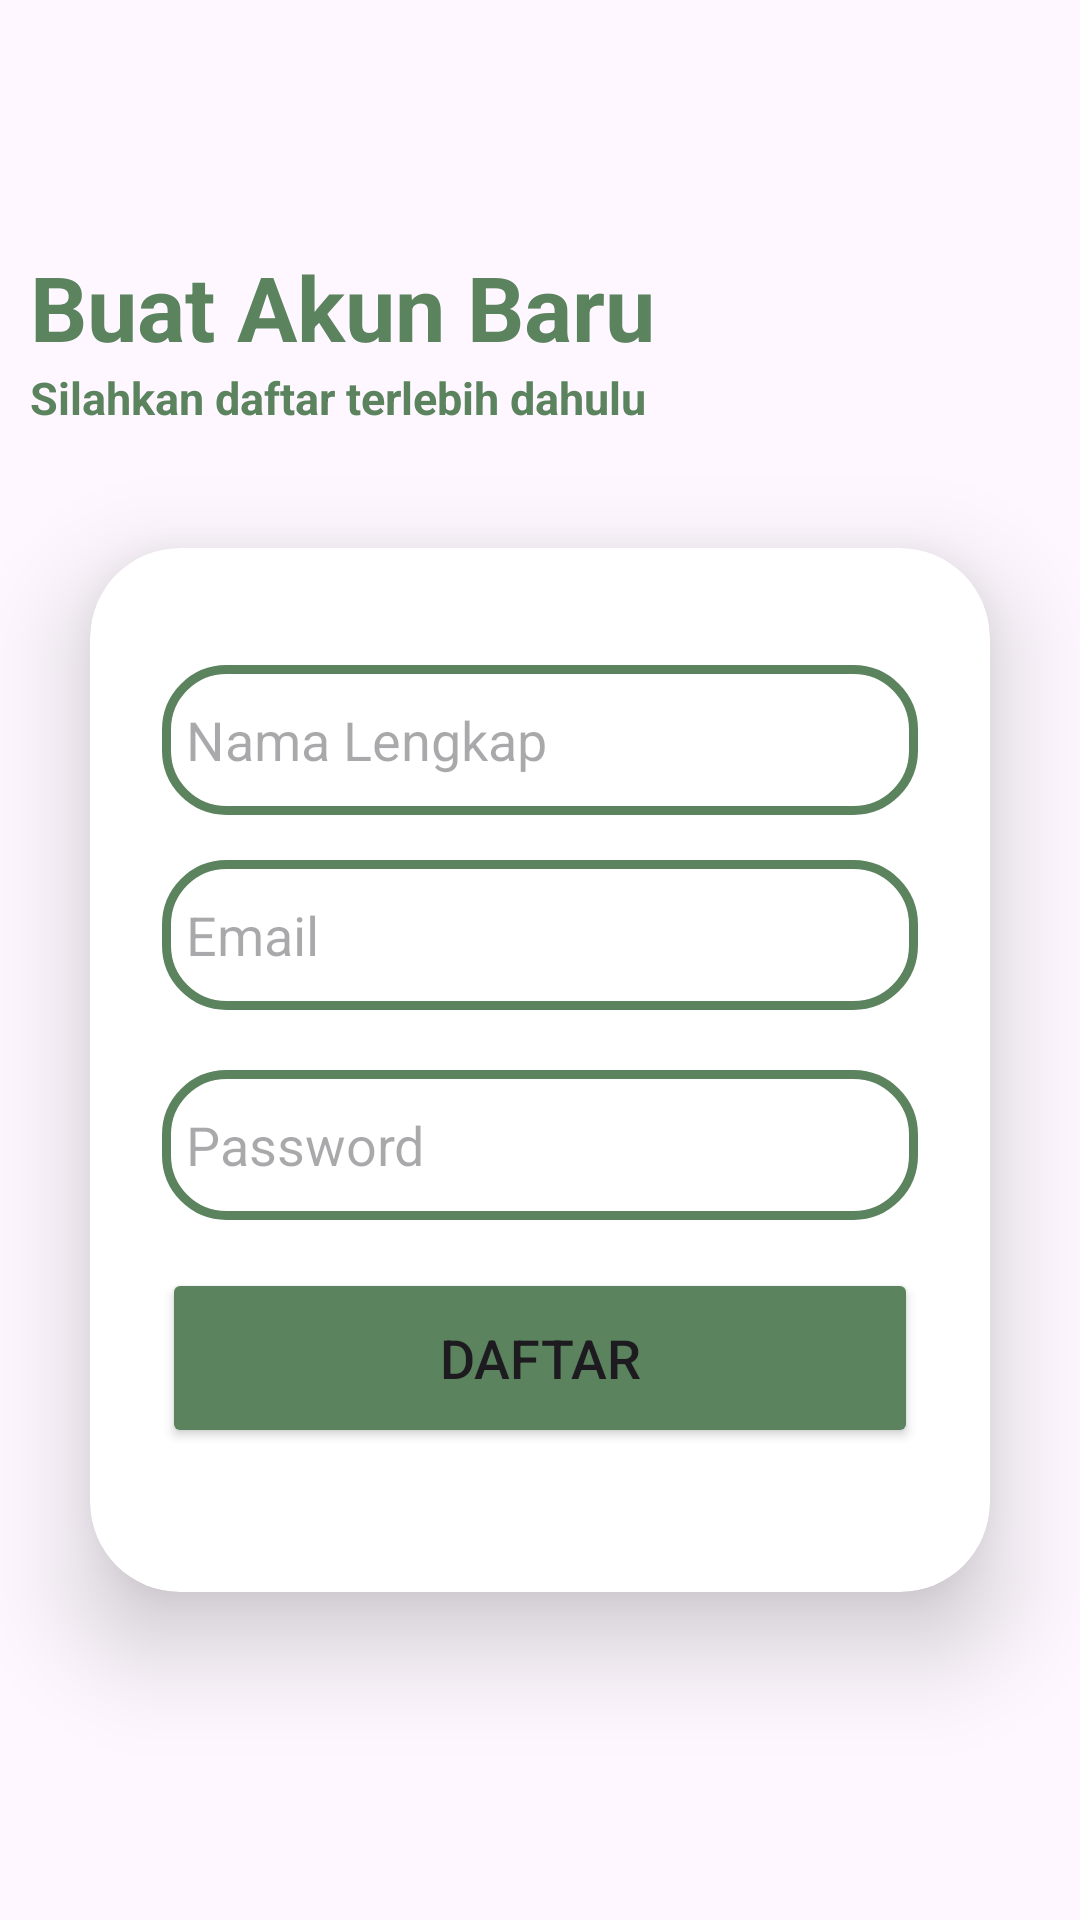

Here is an Android app screen rendered from its layout file. Give the layout XML and the strings, colors and styles it references.
<!-- AndroidManifest.xml: application theme Theme.Bankingapps -->
<!-- res/layout/activity_buatakun.xml -->
<?xml version="1.0" encoding="utf-8"?>
<LinearLayout
    xmlns:android="http://schemas.android.com/apk/res/android"
    xmlns:app="http://schemas.android.com/apk/res-auto"
    xmlns:tools="http://schemas.android.com/tools"
    xmlns:card_view="http://schemas.android.com/apk/res-auto"
    android:layout_width="match_parent"
    android:layout_height="match_parent"
    android:orientation="vertical"
    tools:context=".BuatakunActivity">

    <LinearLayout
        android:layout_width="match_parent"
        android:layout_height="wrap_content"
        android:orientation="vertical"
        android:layout_gravity="center_horizontal"
        android:padding="10dp">

        <ImageView
            android:layout_width="79dp"
            android:layout_height="72dp"
            android:scrollbarSize="10dp"

            tools:srcCompat="@drawable/logorakamin" />

        <TextView
            android:id="@+id/judul"
            android:layout_width="match_parent"
            android:layout_height="wrap_content"
            android:text="Buat Akun Baru"
            android:textAlignment="inherit"
            android:textColor="@color/button"
            android:textSize="30sp"
            android:textStyle="bold" />

        <TextView
            android:id="@+id/loginText"
            android:layout_width="match_parent"
            android:layout_height="wrap_content"
            android:text="Silahkan daftar terlebih dahulu"
            android:textAlignment="inherit"
            android:textColor="@color/button"
            android:textSize="15sp"
            android:textStyle="bold" />
    </LinearLayout>

    <androidx.cardview.widget.CardView
        android:layout_width="match_parent"
        android:layout_height="wrap_content"
        android:layout_margin="30dp"
        app:cardCornerRadius="30dp"
        app:cardElevation="20dp"
        android:background="@drawable/custom_edittext">

        <LinearLayout
            android:layout_width="match_parent"
            android:layout_height="348dp"
            android:layout_gravity="center_horizontal"
            android:orientation="vertical"
            android:padding="24dp">

            <EditText
                android:id="@+id/nama"
                android:layout_width="match_parent"
                android:layout_height="50dp"
                android:layout_marginTop="15dp"
                android:background="@drawable/custom_edittext"
                android:drawablePadding="2dp"
                android:hint="Nama Lengkap"
                android:padding="8dp"
                android:textColor="@color/black"
                android:textColorHighlight="@color/cardview_dark_background" />

            <EditText
                android:id="@+id/email"
                android:layout_width="match_parent"
                android:layout_height="50dp"
                android:layout_marginTop="15dp"
                android:background="@drawable/custom_edittext"
                android:drawablePadding="8dp"
                android:hint="Email"
                android:padding="8dp"
                android:textColor="@color/black"
                android:textColorHighlight="@color/cardview_dark_background" />

            <EditText
                android:id="@+id/password"
                android:layout_width="match_parent"
                android:layout_height="50dp"
                android:layout_marginTop="20dp"
                android:background="@drawable/custom_edittext"
                android:drawablePadding="8dp"
                android:hint="Password"
                android:inputType="textPassword"
                android:padding="8dp"
                android:textColor="@color/black"
                android:textColorHighlight="@color/cardview_dark_background" />

            <Button
                android:id="@+id/loginButton"
                android:layout_width="match_parent"
                android:layout_height="60dp"
                android:layout_marginTop="16dp"
                android:backgroundTint="@color/button"
                android:text="Daftar"
                android:textSize="18sp"
                app:cornerRadius="20dp" />
        </LinearLayout>
    </androidx.cardview.widget.CardView>

</LinearLayout>
<!-- resources referenced by this layout -->
<resources>
  <color name="black">#FF000000</color>
  <color name="button">#5B835E</color>
  <!-- drawable custom_edittext (drawable) -->
  <?xml version="1.0" encoding="utf-8"?>
  <shape xmlns:android="http://schemas.android.com/apk/res/android"
      android:shape="rectangle">
  
      <stroke
          android:width="3dp"
          android:color="@color/button"/>
      <corners
          android:radius="20dp"/>
  </shape>
  <style name="Theme.Bankingapps" parent="Base.Theme.Bankingapps" />
  <style name="Base.Theme.Bankingapps" parent="Theme.Material3.DayNight.NoActionBar">
          
          
      </style>
</resources>
